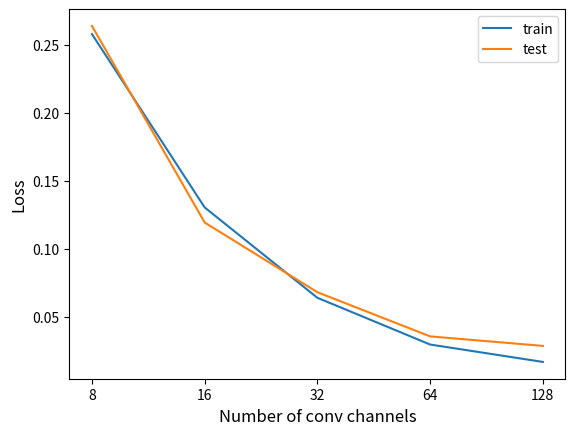

This figure's Python source:
import matplotlib.pyplot as plt
import numpy as np


def lossPlot(train, test, xticks, xlabel):
    plt.xticks(range(len(train)), xticks)
    plt.xlabel(xlabel, fontsize=12)
    plt.ylabel("Loss", fontsize=12)
    plt.plot(range(len(train)), train, label="train")
    plt.plot(range(len(test)), test, label="test")
    plt.legend()


'''
plt.figure(figsize=(10, 5))
train = [0.2481, 0.1011, 0.0309, 0.0088, 0.0017]
test = [0.2626, 0.1254, 0.0703, 0.0544, 0.0538]
xticks = [10, 30, 100, 300, 1000]
xlabel = "Number of hidden neurons"
plt.subplot(121)
plt.title("Reasonable", fontsize=12)
lossPlot(train, test, xticks, xlabel)
train = [1.1599, 0.5312, 0.3411, 0.2891, 0.2371]
test = [1.1548, 0.5352, 0.3424, 0.3007, 0.2493]
xticks = [2, 4, 6, 8, 10]
xlabel = "Number of hidden neurons"
plt.subplot(122)
plt.title("Unreasonable", fontsize=12)
lossPlot(train, test, xticks, xlabel)
plt.show()
'''

'''
train = [0.1055, 0.088, 0.0917, 0.0907, 0.1006]
test = [0.125, 0.1107, 0.1178, 0.1212, 0.1346]
xticks = [1, 2, 3, 4, 5]
xlabel = "Number of hidden layers"
lossPlot(train, test, xticks, xlabel)
plt.show()
'''

'''
train = [0.0026, 0.0039, 0.0056, 0.0080, 0.0121]
test = [0.0535, 0.05, 0.0492, 0.0499, 0.0515]
xticks = [0.1, 0.2, 0.3, 0.4, 0.5]
xlabel = "Dropout Rate"
lossPlot(train, test, xticks, xlabel)
plt.show()
'''

'''
train = [0.008, 0.014, 0.0176, 0.021]
test = [0.0475, 0.0471, 0.0498, 0.0497]
xticks = [5, 10, 15, 20]
xlabel = "Max Rotation Angle"
lossPlot(train, test, xticks, xlabel)
plt.show()
'''

'''
train = [0.0154, 0.0058, 0.0317, 0.014]
test = [0.0527, 0.0488, 0.0551, 0.0471]
xticks = ["no", "norm", "rotate", "norm&rotate"]

total_width, n = 0.8, 2
x = np.arange(len(train))
width = total_width / n
x = x - (total_width - width) / 2
plt.xticks(range(len(train)), xticks)
plt.xlabel("Preprocess", fontsize=12)
plt.ylabel("Loss", fontsize=12)
plt.bar(x, train, width=width, label='train')
plt.bar(x + width, test, width=width, label='test')
plt.legend()
plt.show()
'''

'''
train = [1.0156, 0.2041, 0.0721, 0.0345, 0.0252]
test = [0.9805, 0.1916, 0.0707, 0.0396, 0.0319]
xticks = [1, 2, 3, 4, 5]
xlabel = "Number of conv layers"
lossPlot(train, test, xticks, xlabel)
plt.show()
'''


train = [0.2579, 0.1303, 0.0638, 0.0294, 0.0166]
test = [0.2639, 0.1192, 0.0679, 0.0354, 0.0284]
xticks = [8, 16, 32, 64, 128]
xlabel = "Number of conv channels"
lossPlot(train, test, xticks, xlabel)
plt.show()
